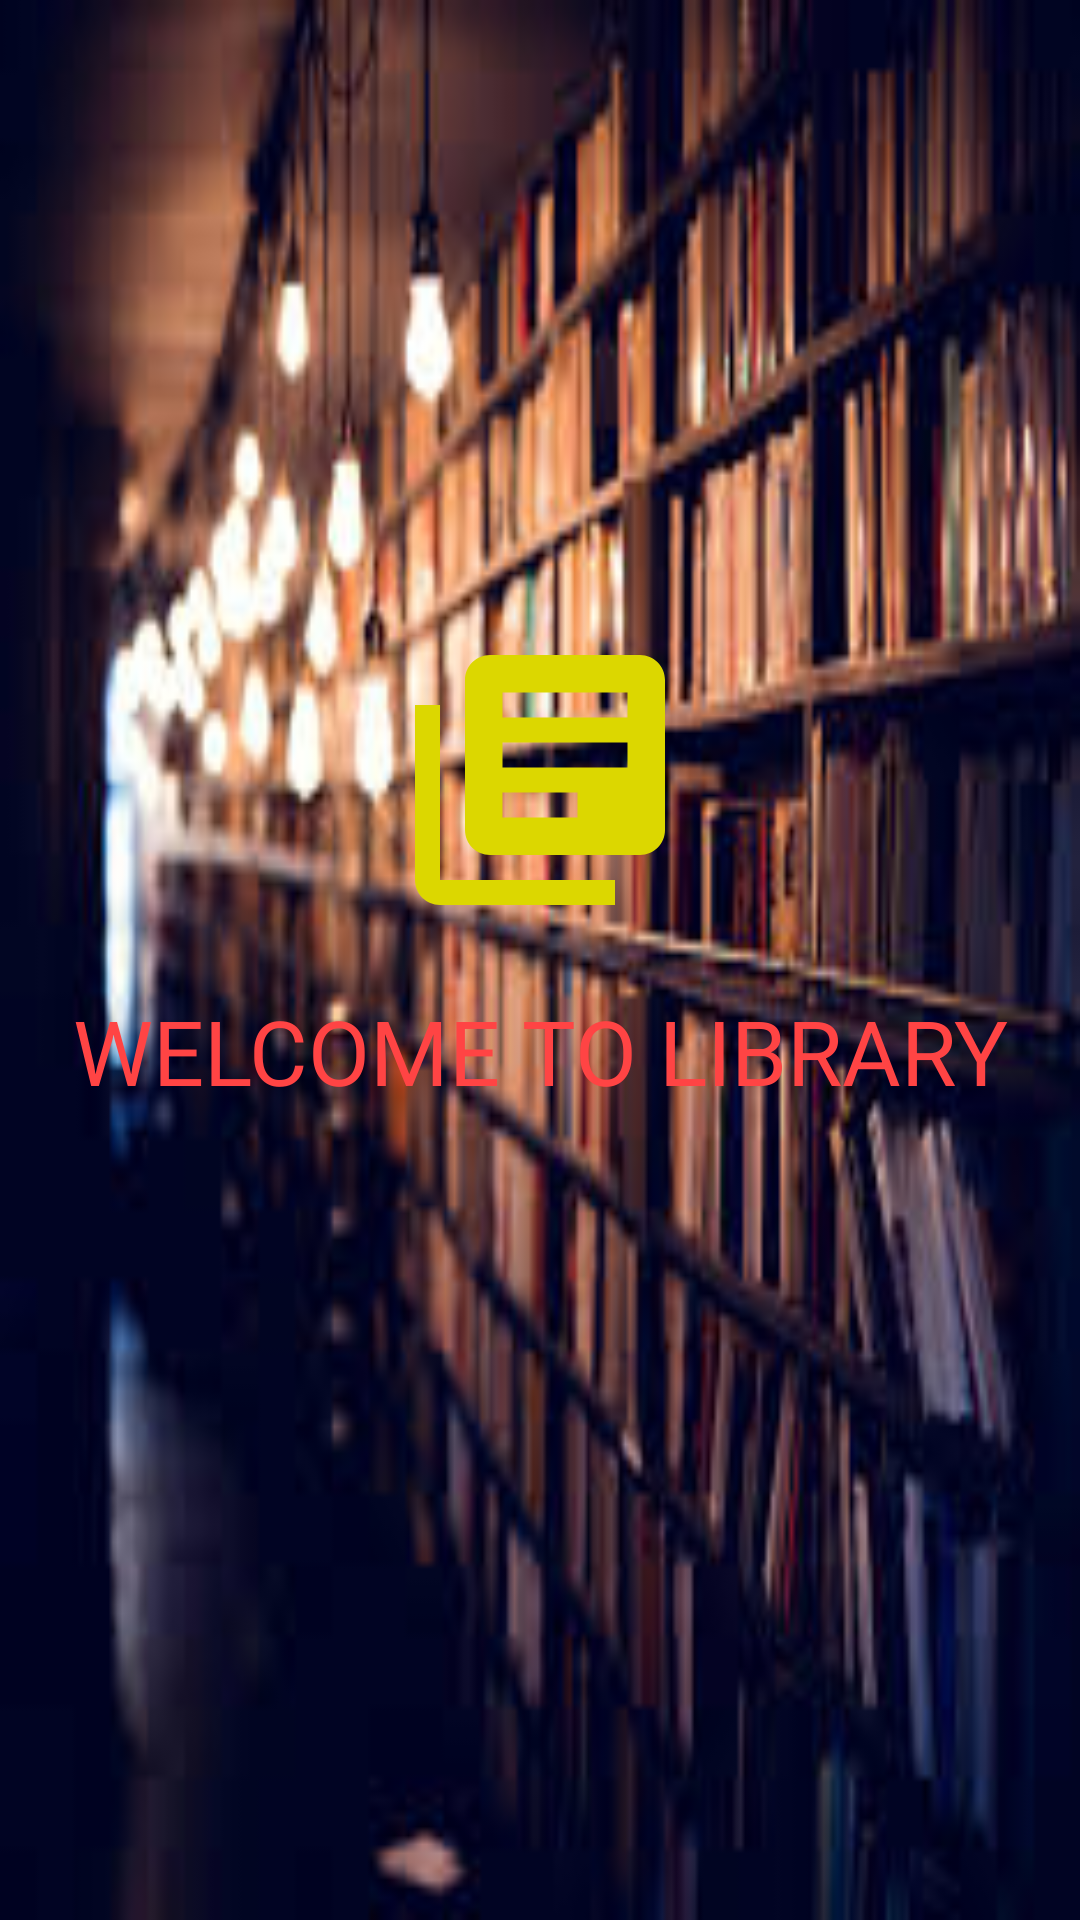

Android layout source for this screen:
<!-- AndroidManifest.xml: application theme AppTheme -->
<!-- res/layout/splash_screen.xml -->
<?xml version="1.0" encoding="utf-8"?>
<LinearLayout xmlns:android="http://schemas.android.com/apk/res/android"
    android:orientation="vertical" android:layout_width="match_parent"
    android:layout_height="match_parent"
    android:background="@drawable/login"
    >

    <LinearLayout
        android:layout_width="match_parent"
        android:layout_height="wrap_content"
        android:padding="10dp"
        android:layout_margin="10dp"
        android:orientation="vertical"
        android:gravity="center">

        <ImageView
            android:layout_width="100dp"
            android:layout_height="100dp"
            android:src="@drawable/ic_library_books_black"
            android:layout_marginTop="190dp"
            />

        <TextView
            android:layout_width="match_parent"
            android:layout_height="wrap_content"
            android:text="@string/welcome"
            android:gravity="center"
            android:layout_marginTop="20dp"
            android:textColor="@android:color/holo_red_light"
            android:textSize="30dp"/>



    </LinearLayout>

</LinearLayout>
<!-- resources referenced by this layout -->
<resources>
  <!-- drawable ic_library_books_black (drawable) -->
  <vector android:height="24dp" android:tint="#DCD700"
      android:viewportHeight="24.0" android:viewportWidth="24.0"
      android:width="24dp" xmlns:android="http://schemas.android.com/apk/res/android">
      <path android:fillColor="#FF000000" android:pathData="M4,6L2,6v14c0,1.1 0.9,2 2,2h14v-2L4,20L4,6zM20,2L8,2c-1.1,0 -2,0.9 -2,2v12c0,1.1 0.9,2 2,2h12c1.1,0 2,-0.9 2,-2L22,4c0,-1.1 -0.9,-2 -2,-2zM19,11L9,11L9,9h10v2zM15,15L9,15v-2h6v2zM19,7L9,7L9,5h10v2z"/>
  </vector>
  <!-- drawable login: jpg bitmap (drawable, 13036 bytes) -->
  <string name="welcome">WELCOME TO LIBRARY</string>
  <style name="AppTheme" parent="Theme.AppCompat.Light.DarkActionBar">
          
          <item name="colorPrimary">@android:color/holo_blue_bright</item>
          <item name="colorPrimaryDark">@android:color/holo_blue_bright</item>
          <item name="colorAccent">@color/colorAccent</item>
      </style>
  <!-- not gathered from this repository: default colours our renderer supplied (Android Studio template values) -->
  <color name="colorAccent">#FF03DAC5</color>
</resources>
